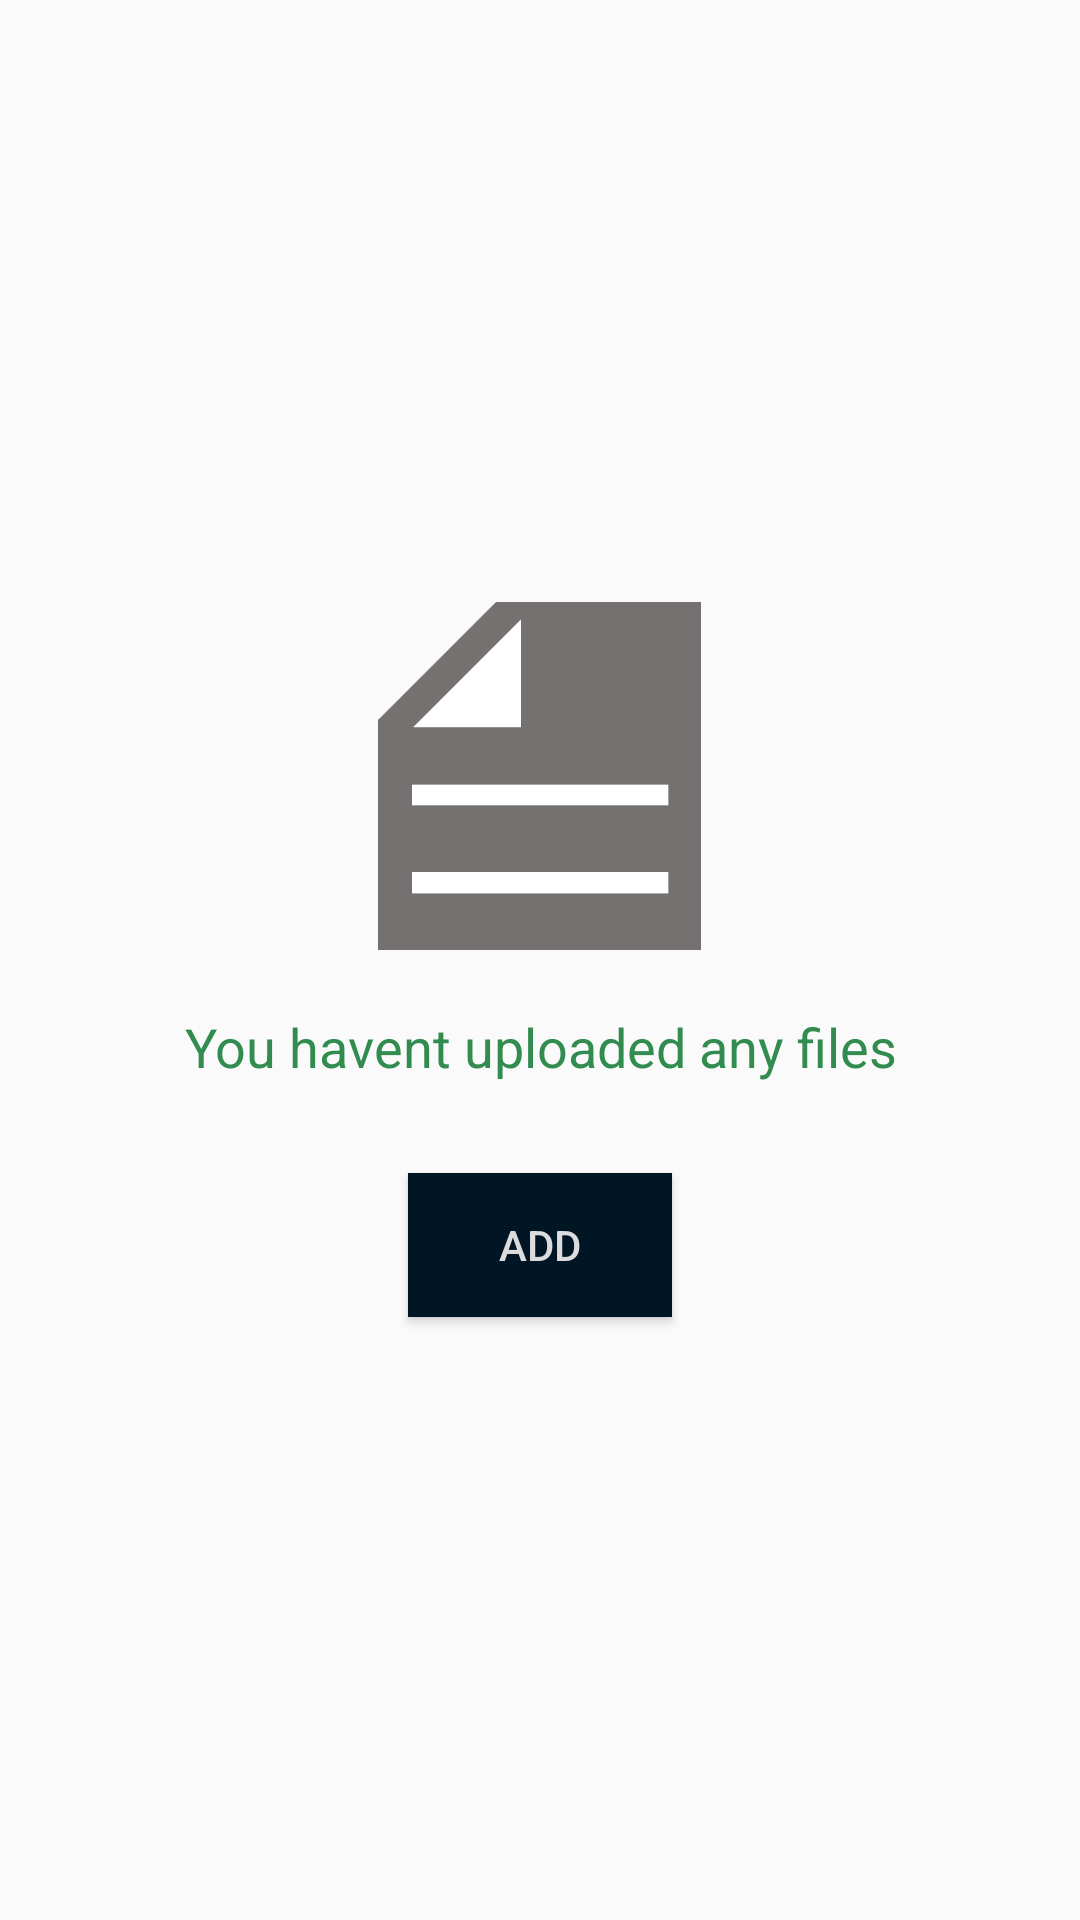

Here is an Android app screen rendered from its layout file. Give the layout XML and the strings, colors and styles it references.
<!-- AndroidManifest.xml: application theme ShareAppTheme -->
<!-- res/layout/file_view_empty.xml -->
<?xml version="1.0" encoding="utf-8"?>
<LinearLayout xmlns:android="http://schemas.android.com/apk/res/android"
    xmlns:app="http://schemas.android.com/apk/res-auto"
    android:layout_width="match_parent"
    android:layout_height="match_parent"
    android:gravity="center"
    android:orientation="vertical"
    android:textAlignment="gravity">

    <ImageView
        android:id="@+id/imageView"
        android:layout_width="113dp"
        android:layout_height="116dp"
        app:srcCompat="@drawable/unregistered" />

    <TextView
        android:id="@+id/textView2"
        android:layout_width="match_parent"
        android:layout_height="wrap_content"
        android:layout_marginTop="20dp"
        android:text="@string/no_files"
        android:textAlignment="center"
        android:textColor="@color/colorAccent"
        android:textSize="18sp" />

    <Button
        android:id="@+id/button"
        android:layout_width="wrap_content"
        android:layout_height="wrap_content"
        android:layout_marginTop="30dp"
        android:background="@color/colorPrimaryDark"
        android:text="@string/add"
        android:textColor="@color/colorPrimary" />
</LinearLayout>
<!-- resources referenced by this layout -->
<resources>
  <color name="colorAccent">#328C50</color>
  <color name="colorPrimary">#DCDCDE</color>
  <color name="colorPrimaryDark">#001624</color>
  <!-- drawable unregistered: png bitmap (drawable, 3029 bytes) -->
  <string name="add">Add</string>
  <string name="no_files">You havent uploaded any files</string>
  <style name="ShareAppTheme" parent="@style/Theme.AppCompat.Light.NoActionBar">
          <item name="android:actionBarStyle" tools:ignore="NewApi">@style/ShareActionBar</item>
          <item name="android:windowContentOverlay">@null</item>
      </style>
  <style name="ShareActionBar" parent="@style/Widget.AppCompat.Light.ActionBar.Solid.Inverse">
          <item name="android:background" tools:ignore="NewApi">@color/colorPrimaryDark</item>
          <item name="background">@color/colorPrimaryDark</item>
          <item name="android:elevation" tools:ignore="NewApi">0dp</item>
          <item name="elevation">0dp</item>
      </style>
</resources>
